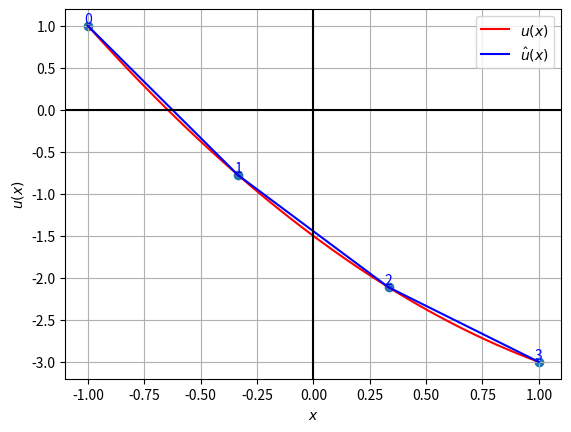

Python code for this plot:
#1次元Poisson方程式を、有限要素法で解く
#d/dx[p(x)du(x)/dx]=f(x) (x_min<x<x_max)
#u(x_min)=alpha, du(x_max)/dx=beta
import time  #時刻を扱うライブラリ
import numpy as np  #NumPyライブラリ
import scipy.linalg  #SciPyの線形計算ライブラリ
import matplotlib.pyplot as plt  #データ可視化ライブラリ



x_min = -1.0 #計算領域のXの最小値
x_max = 1.0 #計算領域のXの最大値

node_total = 4 #節点数(>=2)
ele_total = node_total-1 #要素数

func_f = 1.0 #定数関数f

#境界条件u(x_min)=alpha,du(x_max)/dx=beta。
#alphaやbetaが"inf"の時は、何も処理しないようにする。
alpha = 1.0 #左端のディリクレ境界条件
beta = -1.0 #右端のノイマン境界条件



#任意の節点に境界条件を実装する
def boundary(node_num_glo, Dirichlet, Neumann):
    #ディリクレ境界条件
    if (Dirichlet!="inf"):  #Dirichlet=無限大の時は処理しない
        vec_b_glo[:] -= Dirichlet*mat_A_glo[node_num_glo,:]  #定数ベクトルに行の値を移項
        vec_b_glo[node_num_glo] = Dirichlet  #関数を任意の値で固定
        mat_A_glo[node_num_glo,:] = 0.0  #行を全て0にする
        mat_A_glo[:,node_num_glo] = 0.0  #列を全て0にする
        mat_A_glo[node_num_glo,node_num_glo] = 1.0  #対角成分は1にする

    #ノイマン境界条件
    if (Neumann!="inf"):  #Neumann=無限大の時は処理しない
        vec_b_glo[node_num_glo] += Neumann #関数を任意の傾きで固定



############### 入力データの用意 ###############
#計算の開始時刻を記録
compute_time = time.time()

print("node_total = ",node_total, ",  ele_total = ",ele_total)

#Global節点のx座標を定義(x_min〜x_max)
print("Global node X")
node_x_glo = np.empty(node_total, np.float64) #Global節点のx座標
node_x_glo = np.linspace(x_min,x_max, node_total) #計算領域を等分割
print(node_x_glo)

#各要素のGlobal節点番号
print("Node number of each elements")
node_num_glo_in_seg_ele = np.empty((ele_total,2), np.int64) #各要素のGlobal節点番号
for e in range(ele_total):
    node_num_glo_in_seg_ele[e,0] = e
    node_num_glo_in_seg_ele[e,1] = e+1
print(node_num_glo_in_seg_ele)

#各要素のLocal節点座標
print("Local node X")
node_x_ele = np.empty((ele_total,2), np.float64) #各要素のLocal節点のx座標
for e in range(ele_total):
    for i in range(2):
        node_x_ele[e,i] = node_x_glo[ node_num_glo_in_seg_ele[e,i] ]
print(node_x_ele)



########## 要素行列を求める ##########
#各線分要素の長さを計算
print("Element length")
length = np.empty(ele_total, np.float64) #各要素の長さ
for e in range(ele_total):
    length[e] = np.absolute( node_x_ele[e,1] -node_x_ele[e,0] )
print(length)

#要素行列の初期化
mat_A_ele = np.zeros((ele_total,3,3), np.float64) #要素係数行列(ゼロで初期化)
vec_b_ele = np.zeros((ele_total,3), np.float64) #要素係数ベクトル(ゼロで初期化)

#要素行列の各成分を計算
print("Local matrix")
for e in range(ele_total):
    for i in range(2):
        for j in range(2):
            mat_A_ele[e,i,j] = ( (-1)**(i+1) *(-1)**(j+1) ) / length[e]
        vec_b_ele[e,i] = -func_f *length[e]/2.0



########## 全体行列を組み立てる ##########
#全体行列の初期化
mat_A_glo = np.zeros((node_total,node_total), np.float64) #全体係数行列(ゼロで初期化)
vec_b_glo = np.zeros(node_total, np.float64) #全体係数ベクトル(ゼロで初期化)

#要素行列から全体行列を組み立てる
print("Global matrix (constructed)")
for e in range(ele_total):
    for i in range(2):
        for j in range(2):
            mat_A_glo[ node_num_glo_in_seg_ele[e,i], node_num_glo_in_seg_ele[e,j] ] += mat_A_ele[e,i,j]
        vec_b_glo[ node_num_glo_in_seg_ele[e,i] ] += vec_b_ele[e,i]

if (node_total<20): #節点数が20未満の時、全体行列を確認
    for i in range(node_total):
        for j in range(node_total):
            print("{:6.2f}".format(mat_A_glo[i,j]), end='')
        print(";{:6.2f}".format(vec_b_glo[i]))



############### 境界条件処理 ###############
print("Boundary conditions")
boundary(0, alpha, 0.0) #左端はディリクレ境界
boundary(node_total-1, "inf", beta) #右端はノイマン境界

print("Post global matrix") #節点数が20未満の時、全体行列を確認
if (node_total<20):
    for i in range(node_total):
        for j in range(node_total):
            print("{:6.2f}".format(mat_A_glo[i,j]), end='')
        print(";{:6.2f}".format(vec_b_glo[i]))



############### 連立方程式を解く ###############
print('node_total = ',node_total, ',  ele_total = ',ele_total)
#print('detA = ', scipy.linalg.det(mat_A_glo))  #Aの行列式
#print('Rank A = ', np.linalg.matrix_rank(mat_A_glo))  #AのRank(階数)
#print('Inverse A = ', scipy.linalg.inv(mat_A_glo))  #Aの逆行列

print('Unkown vector u = ')  #未知数ベクトル
unknown_vec_u = scipy.linalg.solve(mat_A_glo,vec_b_glo)  #Au=bから、未知数ベクトルuを求める
print(unknown_vec_u)
print('Max u = ', max(unknown_vec_u), ',  Min u = ',min(unknown_vec_u))  #uの最大値、最小値

#計算時間の表示
compute_time = time.time() -compute_time
print ('compute_time: {:0.5f}[sec]'.format(compute_time))



############### 計算結果を可視化 ###############
#plt.rcParams['font.family'] = 'Times New Roman'  #全体のフォントを設定
#plt.rcParams['font.size'] = 10  #フォントサイズを設定
#plt.rcParams['lines.linewidth'] = 2  # 線の太さ設定
#plt.title("Finite element analysis of 1D Poisson's equation")  #グラフタイトル
plt.xlabel("$x$")  #x軸の名前
plt.ylabel("$u(x)$")  #y軸の名前
plt.grid()  #点線の目盛りを表示

#厳密解をプロット
exact_x = np.arange(x_min,x_max,0.01)
exact_y = (func_f/2)*exact_x**2 +(-func_f*x_max +beta)*exact_x \
          -(func_f/2)*x_min**2 -(-func_f*x_max +beta)*x_min +alpha
plt.plot(exact_x,exact_y, label="$u(x)$", color='#ff0000')  #折線グラフを作成

#近似解をプロット
plt.plot(node_x_glo,unknown_vec_u, label="$\hat{u}(x)$", color='#0000ff')  #折線グラフを作成
plt.scatter(node_x_glo,unknown_vec_u)  #点グラフを作成

#更に体裁を整える
plt.axis('tight') #余白を狭くする
plt.axhline(0, color='#000000')  #x軸(y=0)の線
plt.axvline(0, color='#000000')  #y軸(x=0)の線
plt.legend(loc='best')  #凡例(グラフラベル)を表示
for n in range(node_total):  #節点番号をグラフ内に表示
    plt.text(node_x_glo[n],unknown_vec_u[n], n, ha='center',va='bottom', color='#0000ff')

plt.show()  #グラフを表示
#plt.savefig('fem1d_poisson.pdf')
#plt.savefig('fem1d_poisson.png')